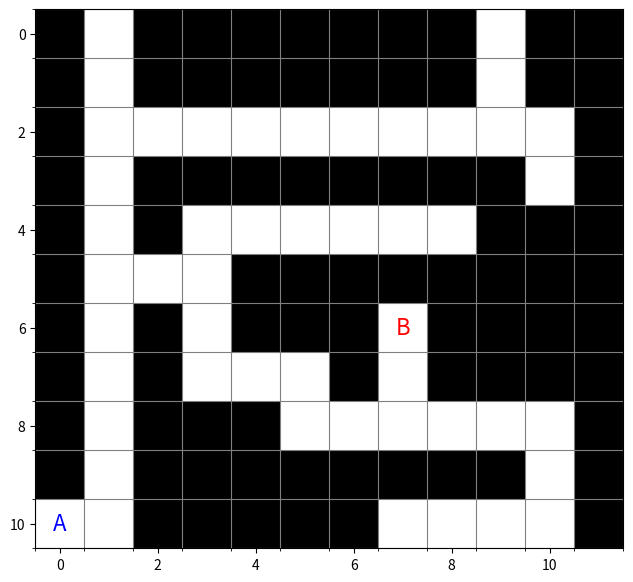

Reproduce this figure in Python.
import numpy as np
import matplotlib.pyplot as plt
# 0 = path (white), 1 = wall (black)
maze = np.array([
    [1,0,1,1,1,1,1,1,1,0,1,1],
    [1,0,1,1,1,1,1,1,1,0,1,1],
    [1,0,0,0,0,0,0,0,0,0,0,1],
    [1,0,1,1,1,1,1,1,1,1,0,1],
    [1,0,1,0,0,0,0,0,0,1,1,1],
    [1,0,0,0,1,1,1,1,1,1,1,1],
    [1,0,1,0,1,1,1,0,1,1,1,1],
    [1,0,1,0,0,0,1,0,1,1,1,1],
    [1,0,1,1,1,0,0,0,0,0,0,1],
    [1,0,1,1,1,1,1,1,1,1,0,1],
    [0,0,1,1,1,1,1,0,0,0,0,1]
], dtype=int)
# Start (A) and Goal (B)
start = (10, 0)
goal  = (6, 7)
fig, ax = plt.subplots(figsize=(8, 7))
ax.imshow(maze, cmap="gray_r", interpolation="nearest")
# Draw borders around every cell
rows, cols = maze.shape
ax.set_xticks(np.arange(-0.5, cols, 1), minor=True)
ax.set_yticks(np.arange(-0.5, rows, 1), minor=True)
ax.grid(which="minor", color="gray", linestyle="-", linewidth=0.8)
ax.text(start[1], start[0], "A", ha="center", va="center", color="blue", fontsize=16)
ax.text(goal[1],  goal[0],  "B", ha="center", va="center", color="red",  fontsize=16)
plt.show()
